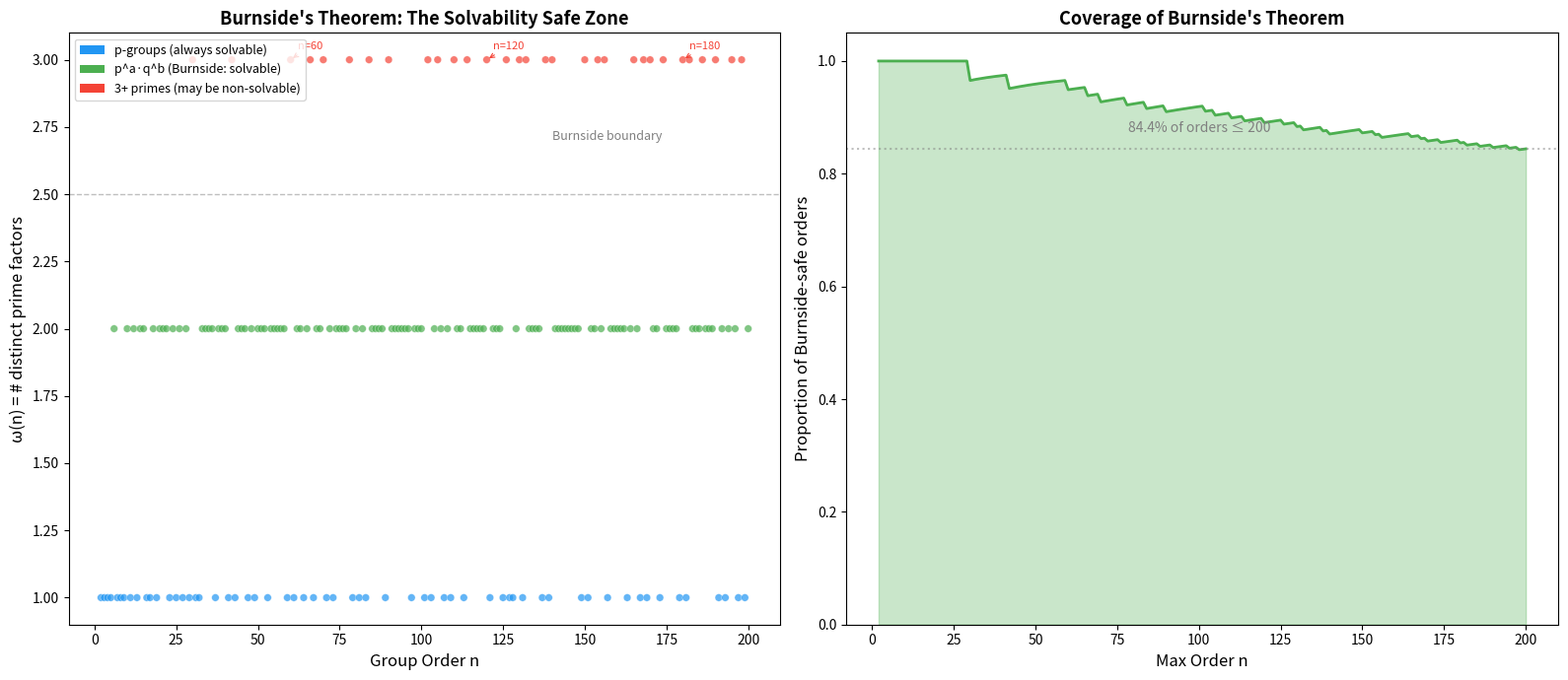

Python code for this plot:
#!/usr/bin/env python3
"""
Visualization 3: Burnside's p^a·q^b Conjecture — Visual Test

Displays a scatter plot of all orders ≤ 200, highlighting those of the form
p^a·q^b (solvable by Burnside's theorem) vs. those with 3+ prime factors
(potentially non-solvable). The plot reveals the "safe zone" of Burnside's theorem.
"""

import numpy as np
import matplotlib.pyplot as plt
from math import log2


def prime_factorization(n):
    if n <= 1: return {}
    factors = {}
    d = 2
    while d * d <= n:
        while n % d == 0:
            factors[d] = factors.get(d, 0) + 1
            n //= d
        d += 1
    if n > 1:
        factors[n] = factors.get(n, 0) + 1
    return factors


def is_prime(n):
    if n < 2: return False
    if n < 4: return True
    if n % 2 == 0 or n % 3 == 0: return False
    i = 5
    while i * i <= n:
        if n % i == 0 or n % (i + 2) == 0: return False
        i += 6
    return True


def euler_totient(n):
    if n <= 0: return 0
    result = n
    temp = n
    d = 2
    while d * d <= temp:
        if temp % d == 0:
            while temp % d == 0: temp //= d
            result -= result // d
        d += 1
    if temp > 1:
        result -= result // temp
    return result


N = 200
orders = list(range(2, N + 1))

# Classify by number of distinct prime factors
one_prime = []  # p^a (p-groups)
two_primes = []  # p^a·q^b (Burnside)
three_plus = []  # 3+ prime factors

for n in orders:
    factors = prime_factorization(n)
    num_distinct = len(factors)
    if num_distinct == 1:
        one_prime.append(n)
    elif num_distinct == 2:
        two_primes.append(n)
    else:
        three_plus.append(n)

fig, (ax1, ax2) = plt.subplots(1, 2, figsize=(16, 7))

# Left: Scatter plot of orders colored by Burnside classification
omega = lambda n: len(prime_factorization(n))  # number of distinct primes
Omega = lambda n: sum(prime_factorization(n).values())  # total prime factors

x_data = orders
y_omega = [omega(n) for n in orders]
y_Omega = [Omega(n) for n in orders]

colors = []
for n in orders:
    nf = len(prime_factorization(n))
    if nf == 1:
        colors.append('#2196F3')  # Blue: p-groups
    elif nf == 2:
        colors.append('#4CAF50')  # Green: Burnside zone
    else:
        colors.append('#F44336')  # Red: outside Burnside

ax1.scatter(x_data, y_omega, c=colors, s=30, alpha=0.7, edgecolors='white', linewidth=0.3)
ax1.set_xlabel('Group Order n', fontsize=12)
ax1.set_ylabel('ω(n) = # distinct prime factors', fontsize=12)
ax1.set_title("Burnside's Theorem: The Solvability Safe Zone",
              fontsize=13, fontweight='bold')

# Highlight A₅ territory
for n in [60, 120, 180]:
    if n <= N:
        ax1.annotate(f'n={n}', (n, omega(n)),
                    textcoords="offset points", xytext=(5, 8),
                    fontsize=8, color='#F44336',
                    arrowprops=dict(arrowstyle='->', color='#F44336', lw=0.8))

# Burnside boundary line
ax1.axhline(y=2.5, color='gray', linestyle='--', alpha=0.5, linewidth=1)
ax1.text(N * 0.7, 2.7, 'Burnside boundary', fontsize=9, color='gray', style='italic')

from matplotlib.patches import Patch
legend_elements = [
    Patch(facecolor='#2196F3', label='p-groups (always solvable)'),
    Patch(facecolor='#4CAF50', label='p^a·q^b (Burnside: solvable)'),
    Patch(facecolor='#F44336', label='3+ primes (may be non-solvable)'),
]
ax1.legend(handles=legend_elements, loc='upper left', fontsize=9)

# Right: Proportion of Burnside-safe orders
cumulative_burnside = []
cumulative_total = []
proportions = []

for n in range(2, N + 1):
    nf = len(prime_factorization(n))
    cumulative_total.append(n - 1)
    if nf <= 2:
        cumulative_burnside.append(cumulative_burnside[-1] + 1 if cumulative_burnside else 1)
    else:
        cumulative_burnside.append(cumulative_burnside[-1] if cumulative_burnside else 0)
    proportions.append(cumulative_burnside[-1] / cumulative_total[-1])

ax2.fill_between(range(2, N + 1), proportions, alpha=0.3, color='#4CAF50')
ax2.plot(range(2, N + 1), proportions, color='#4CAF50', linewidth=2)
ax2.set_xlabel('Max Order n', fontsize=12)
ax2.set_ylabel('Proportion of Burnside-safe orders', fontsize=12)
ax2.set_title('Coverage of Burnside\'s Theorem',
              fontsize=13, fontweight='bold')
ax2.set_ylim(0, 1.05)
ax2.axhline(y=proportions[-1], color='gray', linestyle=':', alpha=0.5)
ax2.text(N * 0.5, proportions[-1] + 0.03,
         f'{proportions[-1]:.1%} of orders ≤ {N}',
         fontsize=10, color='gray', ha='center')

plt.tight_layout()
plt.savefig('burnside_test.png', dpi=150, bbox_inches='tight')
print("Saved burnside_test.png")
